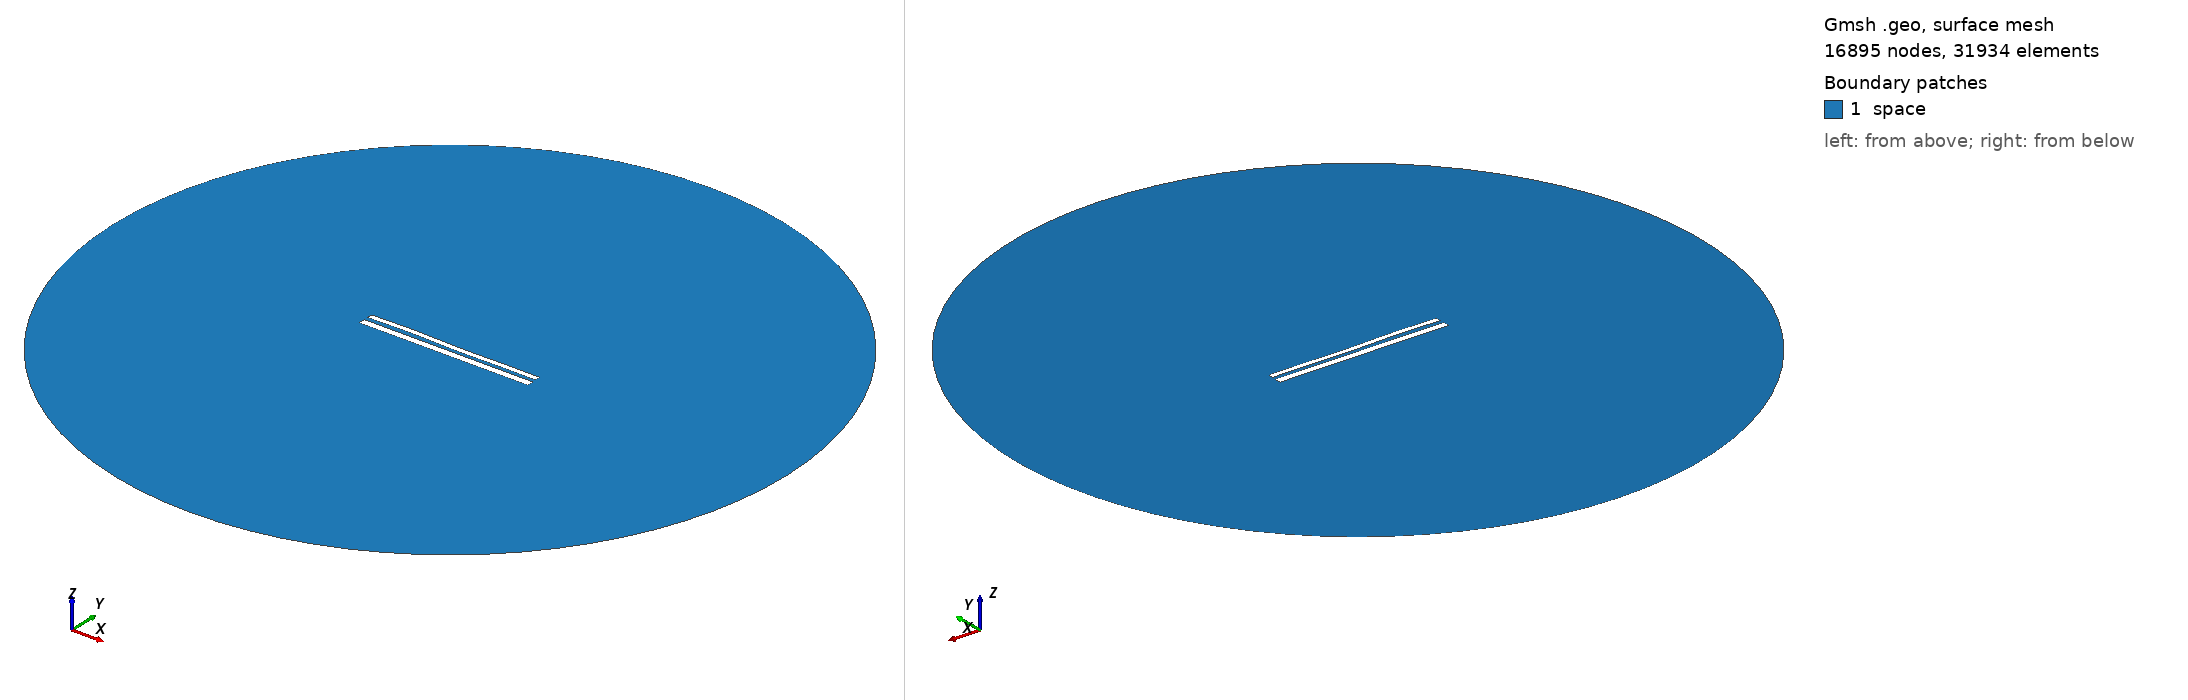

Gmsh geometry script, surface-meshed: 16895 nodes, 31934 surface elements. Boundary patches (legend numbers): 1 space. Left view from above one corner, right view from below the opposite corner. Legend entries are the model's physical surfaces. The drawing asked Gmsh for element sizes between 1% and 20% of the model's largest extent; the script's own settings can give other sizes.

=== 1476.geo (drawn) ===
//---------------------------------------
// Geometry kernel
//---------------------------------------

SetFactory("OpenCASCADE");



//---------------------------------------
// Parameters of the geometry
//---------------------------------------

// Overetch of the upper plate
overetch = 0.375;

// Distance between the plates
distance = 2.25;

// Discretization over the x axis (for the deformation)
nx = 50; 

// Length of the plate
L = 100 - overetch; 

// Number of modes
n = 4; 

// 1st mode coefficient
coeff(1) = -0.15;
beta(1) = 0.596864 * 3.1415926535 / L;

// 2nd mode coefficient
coeff(2) = 0.0;
beta(2) = 1.49418 * 3.1415926535 / L;

// 3rd mode coefficient
coeff(3) = 0.15;
beta(3) = 2.50025 * 3.1415926535 / L;

// 4th mode coefficient
coeff(4) = 0.15;
beta(4) = 3.49999 * 3.1415926535 / L;



//---------------------------------------
// Upper plate (deformed rectangle)
//---------------------------------------

// Coordiantes of the upper plate
xmin = -50;
xmax = 50 - overetch;

// Height of the upper plate
yheight = 4 - 2 * overetch;

// Indexes of the points
UpperID[] = {};
LowerID[] = {};
LeftID[] = {};
RightID[] = {};

// Point index
p = 1;

// Horizontal edges
For i In {1:nx}
    x = xmin + (i-1)*(xmax - xmin)/(nx-1);

    y_bottom = distance / 2 + overetch;
    For j In {1:n}
        C = (Cosh(beta(j)*L) + Cos(beta(j)*L)) / (Sinh(beta(j)*L) + Sin(beta(j)*L));
        y_bottom  = y_bottom + coeff(j) * (Cosh(beta(j)*(x+50)) - Cos(beta(j)*(x+50)) - C * (Sinh(beta(j)*(x+50)) - Sin(beta(j)*(x+50))));
    EndFor

    y_top = y_bottom + yheight;

    Point(p) = {x, y_top, 0, 1.0};
    UpperID[i] = p;
    p = p + 1;

    Point(p) = {x, y_bottom, 0, 1.0};
    LowerID[i] = p;
    p = p + 1;
EndFor

// Create point lists
UpperPts[] = {}; LowerPts[] = {};
For i In {1:nx}
  UpperPts[] += {UpperID[i]};
  LowerPts[] += {LowerID[i]};
EndFor

// Build splines
Spline(1) = {UpperPts[]};
Spline(2) = {LowerPts[]};
Line(3) = {LowerPts[nx-1], UpperPts[nx-1]};
Line(4) = {LowerPts[0], UpperPts[0]};

// Build the plane surface
Curve Loop(1) = {2, 3, -1, -4};
Plane Surface(1) = {1};



//---------------------------------------
// Lower plate (rectangle)
//---------------------------------------

// Vertices
Point(1001) = {-50, -1, 0, 1.0};
Point(1002) = { 50, -1, 0, 1.0};
Point(1003) = { 50,  -5, 0, 1.0};
Point(1004) = {-50,  -5, 0, 1.0};

// Edges
Line(5) = {1001, 1002};
Line(6) = {1002, 1003};
Line(7) = {1003, 1004};
Line(8) = {1004, 1001};

// Plane surface
Line Loop(2) = {5, 6, 7, 8};
Plane Surface(2) = {2}; 



//---------------------------------------
// Outer (fictious) boundary
//---------------------------------------

// Points
Point(1005) = {0, 0, 0};       // Center
Point(1006) = {200, 0, 0};     // Start point
Point(1007) = {0, 200, 0};     // 90 degrees
Point(1008) = {-200, 0, 0};    // 180 degrees
Point(1009) = {0, -200, 0};    // 270 degrees

// Circle arcs (each needs start, center, end)
Circle(9) = {1006, 1005, 1007};
Circle(10) = {1007, 1005, 1008};
Circle(11) = {1008, 1005, 1009};
Circle(12) = {1009, 1005, 1006};

// Plane surface for the entire domain
Curve Loop(3) = {9, 10, 11, 12};
Surface(3) = {3};

// Subtract the plates from the whole domain to obtain the actual domain where we want to solve the equations
BooleanDifference{ Surface{3}; Delete; }{ Surface{1}; Surface{2}; Delete; }




//---------------------------------------
// Transfinite Lines/Curves
//---------------------------------------

// Set the number of points on the boundaries
r = 12;
d = 0.15;

// Plates
Transfinite Curve {1} = 50*r/4 Using Progression 1;
Transfinite Line {2} = 50*r Using Progression 1;
Transfinite Curve {3, 4} = 2*r Using Progression 1+d;
Transfinite Line {5} = 50*r Using Progression 1;
Transfinite Line {7} = 50*r/4 Using Progression 1;
Transfinite Line {6} = 2*r Using Progression 1+d;
Transfinite Line {8} = 2*r Using Progression 1-d;

// Outer boundary
Transfinite Line {9, 10, 11, 12} = 20 Using Progression 1;



//---------------------------------------
// Physical groups
//---------------------------------------                

// Physical curves (boundaries)
Physical Line("force_segment", 10) = {2};
Physical Line("upper_plate", 11) = {1, 3, 4};
Physical Line("lower_plate", 12) = {5, 6, 7, 8};
Physical Line("boundary", 20) = {9, 10, 11, 12};

// Physical Surfaces
Physical Surface("space", 30) = {3};



//---------------------------------------
// 6. Generate the Mesh
//---------------------------------------

// 2D mesh generation
Mesh 2;
